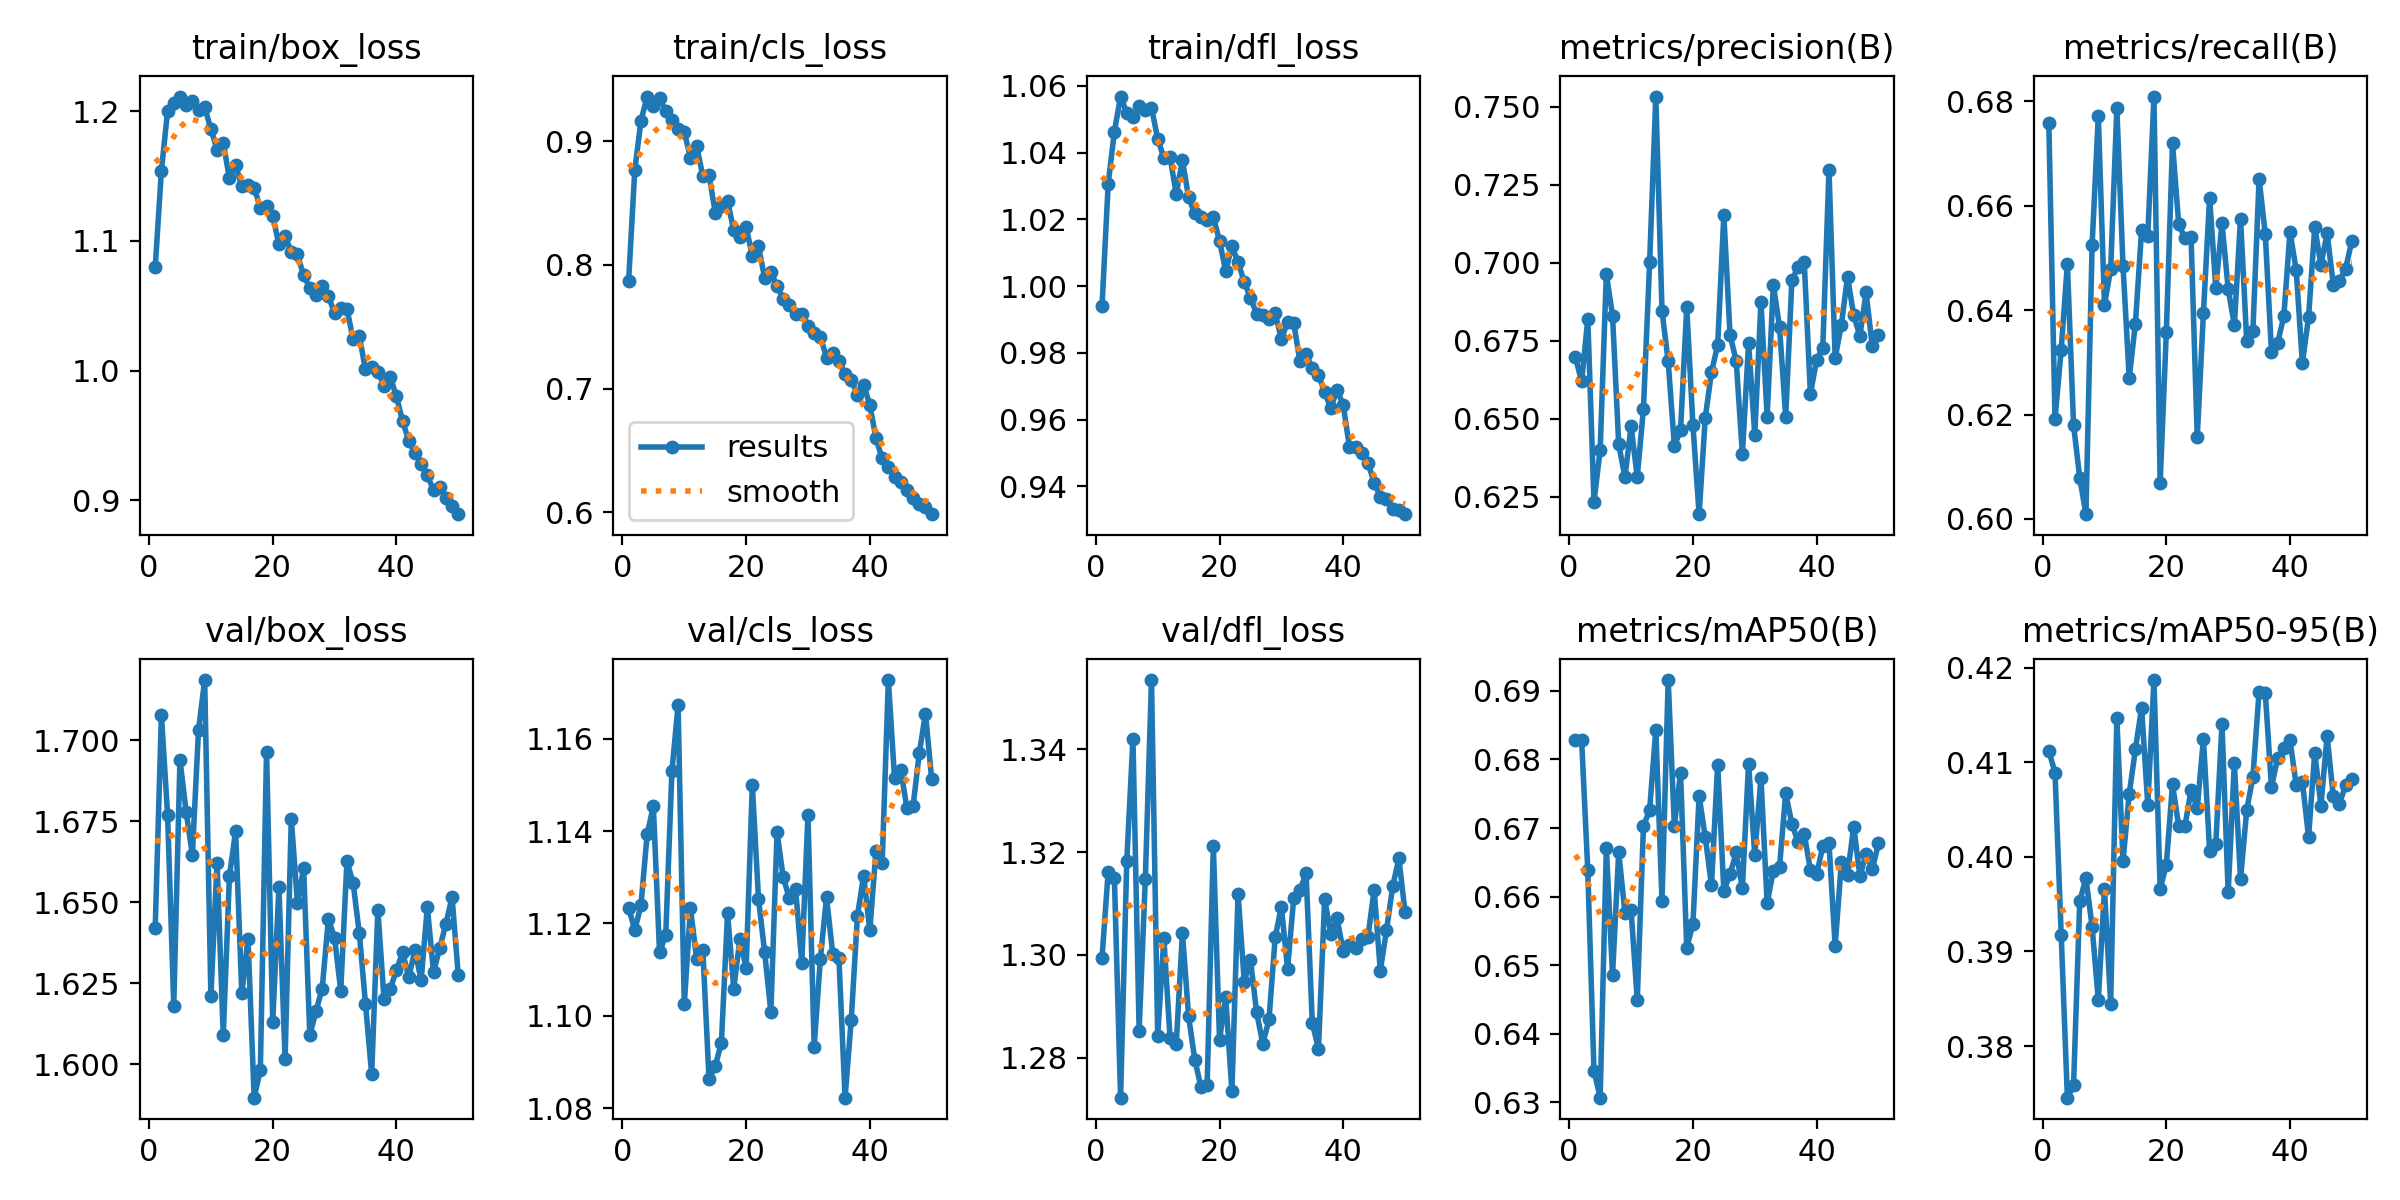

Data behind this chart, as committed beside it:
epoch, time, train/box_loss, train/cls_loss, train/dfl_loss, metrics/precision(B), metrics/recall(B), metrics/mAP50(B), metrics/mAP50-95(B), val/box_loss, val/cls_loss, val/dfl_loss, lr/pg0, lr/pg1, lr/pg2
1, 44.07, 1.08, 0.7872, 0.994, 0.6697, 0.6758, 0.6829, 0.4112, 1.642, 1.123, 1.299, 0.0003021, 0.0003021, 0.0003021
2, 86.85, 1.154, 0.8769, 1.031, 0.662, 0.6191, 0.6829, 0.4089, 1.708, 1.119, 1.316, 0.0005931, 0.0005931, 0.0005931
3, 129.3, 1.2, 0.9166, 1.046, 0.682, 0.6324, 0.6638, 0.3918, 1.677, 1.124, 1.315, 0.0008722, 0.0008722, 0.0008722
4, 171.7, 1.207, 0.936, 1.057, 0.6234, 0.6489, 0.6346, 0.3745, 1.618, 1.139, 1.272, 0.000855, 0.000855, 0.000855
5, 214.1, 1.211, 0.9286, 1.052, 0.64, 0.618, 0.6307, 0.3759, 1.694, 1.145, 1.318, 0.000837, 0.000837, 0.000837
6, 256.5, 1.205, 0.9346, 1.051, 0.6964, 0.6079, 0.6671, 0.3953, 1.678, 1.114, 1.342, 0.000819, 0.000819, 0.000819
7, 298.9, 1.208, 0.9243, 1.054, 0.6831, 0.6009, 0.6486, 0.3978, 1.665, 1.117, 1.285, 0.000801, 0.000801, 0.000801
8, 341.6, 1.201, 0.9173, 1.053, 0.6419, 0.6524, 0.6665, 0.3926, 1.703, 1.153, 1.315, 0.000783, 0.000783, 0.000783
9, 384, 1.203, 0.9098, 1.054, 0.6312, 0.6771, 0.6577, 0.3849, 1.718, 1.167, 1.353, 0.000765, 0.000765, 0.000765
10, 426.5, 1.186, 0.9076, 1.044, 0.6476, 0.641, 0.658, 0.3966, 1.621, 1.102, 1.284, 0.000747, 0.000747, 0.000747
11, 468.9, 1.17, 0.8863, 1.038, 0.6314, 0.6478, 0.6449, 0.3845, 1.662, 1.123, 1.303, 0.000729, 0.000729, 0.000729
12, 511.3, 1.175, 0.8961, 1.039, 0.6533, 0.6786, 0.6702, 0.4147, 1.609, 1.112, 1.284, 0.000711, 0.000711, 0.000711
13, 554, 1.148, 0.8717, 1.028, 0.7001, 0.6484, 0.6726, 0.3996, 1.658, 1.114, 1.283, 0.000693, 0.000693, 0.000693
14, 596.3, 1.158, 0.8729, 1.038, 0.7532, 0.627, 0.6844, 0.4067, 1.672, 1.086, 1.304, 0.000675, 0.000675, 0.000675
15, 638.7, 1.142, 0.8422, 1.027, 0.6846, 0.6374, 0.6594, 0.4114, 1.622, 1.089, 1.288, 0.000657, 0.000657, 0.000657
16, 680.9, 1.143, 0.8478, 1.022, 0.6684, 0.6552, 0.6916, 0.4158, 1.639, 1.094, 1.28, 0.000639, 0.000639, 0.000639
17, 723.2, 1.141, 0.8513, 1.021, 0.6413, 0.6542, 0.6703, 0.4055, 1.59, 1.122, 1.274, 0.000621, 0.000621, 0.000621
18, 765.4, 1.126, 0.8281, 1.02, 0.6463, 0.6809, 0.6781, 0.4187, 1.598, 1.106, 1.275, 0.000603, 0.000603, 0.000603
19, 807.7, 1.127, 0.8224, 1.021, 0.6857, 0.6069, 0.6525, 0.3966, 1.696, 1.117, 1.321, 0.000585, 0.000585, 0.000585
20, 850.1, 1.119, 0.8307, 1.014, 0.6479, 0.6358, 0.656, 0.3992, 1.613, 1.11, 1.283, 0.000567, 0.000567, 0.000567
21, 892.4, 1.097, 0.8073, 1.004, 0.6194, 0.6719, 0.6747, 0.4077, 1.655, 1.15, 1.292, 0.000549, 0.000549, 0.000549
22, 934.6, 1.104, 0.8151, 1.012, 0.6504, 0.6565, 0.6686, 0.4033, 1.602, 1.125, 1.274, 0.000531, 0.000531, 0.000531
23, 977.2, 1.091, 0.7893, 1.007, 0.665, 0.6538, 0.6616, 0.4032, 1.676, 1.114, 1.312, 0.000513, 0.000513, 0.000513
24, 1020, 1.09, 0.794, 1.001, 0.6736, 0.6539, 0.6793, 0.407, 1.65, 1.101, 1.295, 0.000495, 0.000495, 0.000495
25, 1062, 1.073, 0.7829, 0.9964, 0.7153, 0.6157, 0.6609, 0.4052, 1.66, 1.14, 1.299, 0.000477, 0.000477, 0.000477
26, 1104, 1.064, 0.7728, 0.9917, 0.677, 0.6395, 0.6633, 0.4125, 1.609, 1.13, 1.289, 0.000459, 0.000459, 0.000459
27, 1147, 1.058, 0.7676, 0.9913, 0.6685, 0.6615, 0.6664, 0.4007, 1.616, 1.125, 1.283, 0.000441, 0.000441, 0.000441
28, 1189, 1.065, 0.7607, 0.99, 0.6387, 0.6442, 0.6612, 0.4014, 1.623, 1.127, 1.287, 0.000423, 0.000423, 0.000423
29, 1232, 1.058, 0.7601, 0.9918, 0.6743, 0.6566, 0.6794, 0.414, 1.645, 1.111, 1.303, 0.0004051, 0.0004051, 0.0004051
30, 1274, 1.044, 0.7505, 0.9842, 0.6449, 0.6441, 0.6661, 0.3963, 1.639, 1.143, 1.309, 0.0003871, 0.0003871, 0.0003871
31, 1316, 1.049, 0.7448, 0.9891, 0.6873, 0.6371, 0.6773, 0.4099, 1.623, 1.093, 1.297, 0.0003691, 0.0003691, 0.0003691
32, 1359, 1.048, 0.7421, 0.9889, 0.6507, 0.6575, 0.659, 0.3977, 1.663, 1.112, 1.311, 0.0003511, 0.0003511, 0.0003511
33, 1401, 1.024, 0.7251, 0.9775, 0.6929, 0.6341, 0.6637, 0.4049, 1.656, 1.126, 1.313, 0.0003331, 0.0003331, 0.0003331
34, 1444, 1.026, 0.729, 0.9796, 0.6795, 0.6361, 0.6643, 0.4085, 1.64, 1.113, 1.316, 0.0003151, 0.0003151, 0.0003151
35, 1486, 1.001, 0.7226, 0.9754, 0.6507, 0.6651, 0.6751, 0.4174, 1.619, 1.113, 1.287, 0.0002971, 0.0002971, 0.0002971
36, 1529, 1.003, 0.7121, 0.9735, 0.6943, 0.6546, 0.6706, 0.4174, 1.597, 1.082, 1.282, 0.0002791, 0.0002791, 0.0002791
37, 1571, 0.9992, 0.7073, 0.9681, 0.6987, 0.632, 0.6679, 0.4074, 1.648, 1.099, 1.311, 0.0002611, 0.0002611, 0.0002611
38, 1613, 0.9886, 0.6949, 0.9634, 0.7002, 0.6337, 0.6691, 0.4105, 1.62, 1.122, 1.304, 0.0002431, 0.0002431, 0.0002431
39, 1656, 0.9952, 0.7031, 0.9689, 0.6579, 0.6388, 0.6639, 0.4115, 1.623, 1.13, 1.307, 0.0002251, 0.0002251, 0.0002251
40, 1698, 0.9803, 0.6869, 0.9644, 0.669, 0.655, 0.6632, 0.4123, 1.629, 1.118, 1.301, 0.0002071, 0.0002071, 0.0002071
41, 1740, 0.9611, 0.6597, 0.9519, 0.6726, 0.6476, 0.6673, 0.4076, 1.634, 1.136, 1.302, 0.0001891, 0.0001891, 0.0001891
42, 1782, 0.9461, 0.6436, 0.9519, 0.7297, 0.6299, 0.6678, 0.4079, 1.627, 1.133, 1.301, 0.0001711, 0.0001711, 0.0001711
43, 1824, 0.9364, 0.6368, 0.95, 0.6695, 0.6386, 0.6528, 0.4021, 1.635, 1.173, 1.303, 0.0001531, 0.0001531, 0.0001531
44, 1866, 0.9281, 0.6289, 0.9471, 0.6801, 0.6559, 0.665, 0.411, 1.626, 1.151, 1.303, 0.0001351, 0.0001351, 0.0001351
45, 1908, 0.9194, 0.6243, 0.9411, 0.6954, 0.6486, 0.6632, 0.4054, 1.648, 1.153, 1.313, 0.0001171, 0.0001171, 0.0001171
46, 1950, 0.908, 0.618, 0.9369, 0.6831, 0.6547, 0.6702, 0.4128, 1.628, 1.145, 1.297, 9.9081e-05, 9.9081e-05, 9.9081e-05
47, 1992, 0.9103, 0.6114, 0.9363, 0.6765, 0.6449, 0.663, 0.4064, 1.636, 1.145, 1.305, 8.10828e-05, 8.10828e-05, 8.10828e-05
48, 2034, 0.9021, 0.6069, 0.9333, 0.6905, 0.6456, 0.6661, 0.4056, 1.643, 1.157, 1.313, 6.30846e-05, 6.30846e-05, 6.30846e-05
49, 2076, 0.896, 0.604, 0.933, 0.6733, 0.648, 0.664, 0.4076, 1.651, 1.165, 1.319, 4.50864e-05, 4.50864e-05, 4.50864e-05
50, 2118, 0.8894, 0.5986, 0.9317, 0.6769, 0.6532, 0.6677, 0.4083, 1.628, 1.151, 1.308, 2.70882e-05, 2.70882e-05, 2.70882e-05
